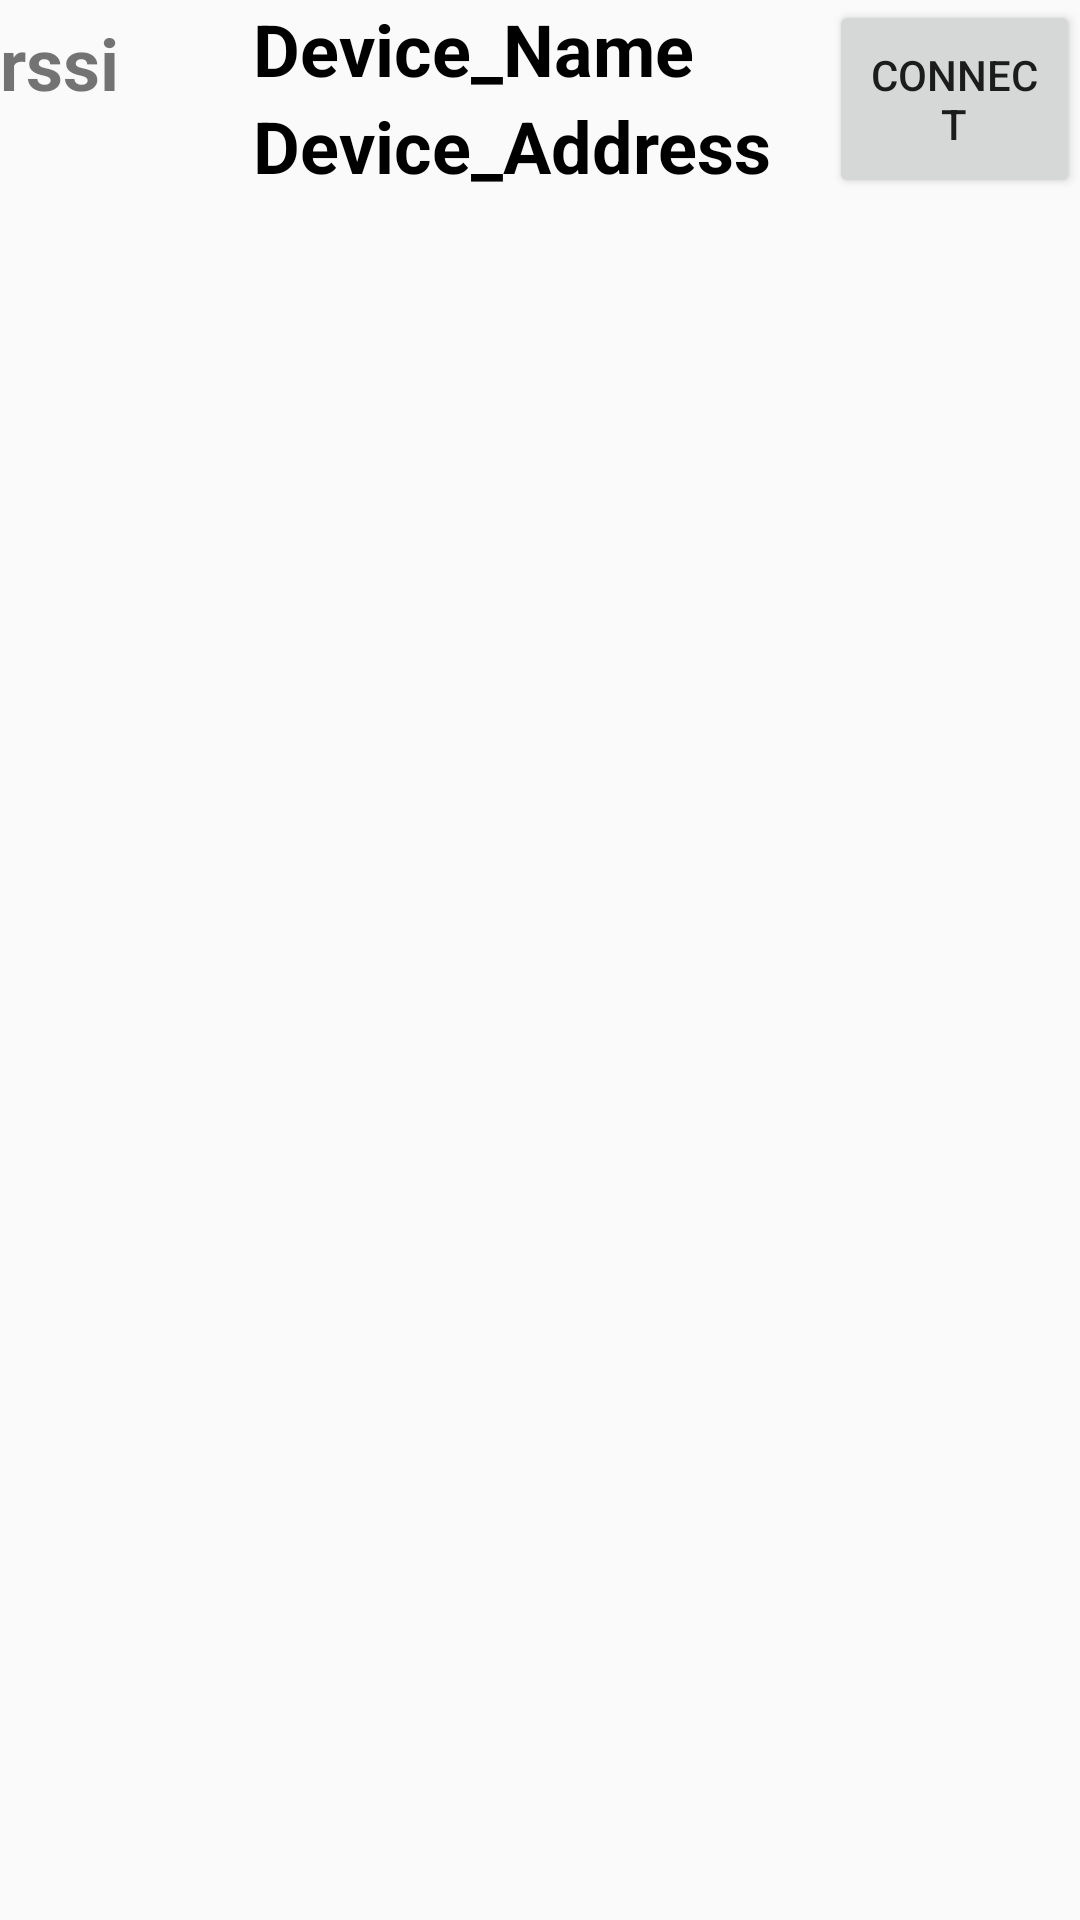

Android layout source for this screen:
<!-- AndroidManifest.xml: application theme Theme.AppCompat.Light.NoActionBar -->
<!-- res/layout/listitem.xml -->
<?xml version="1.0" encoding="utf-8"?>
<LinearLayout xmlns:android="http://schemas.android.com/apk/res/android"
    xmlns:app="http://schemas.android.com/apk/res-auto"
    android:id="@+id/listitem"
    android:layout_width="match_parent"
    android:layout_height="match_parent"
    android:orientation="horizontal">

    <TextView
        android:id="@+id/txtrssi"
        android:layout_width="22dp"
        android:layout_height="wrap_content"
        android:layout_weight="1"
        android:text="@string/tv_rssi"
        android:textAllCaps="false"
        android:textSize="24sp"
        android:textStyle="bold" />


    <LinearLayout
        android:layout_width="67dp"
        android:layout_height="wrap_content"
        android:layout_weight="2"
        android:orientation="vertical">

        <TextView
            android:id="@+id/txtDevice_Name"
            android:layout_width="wrap_content"
            android:layout_height="wrap_content"
            android:text="@string/tv_device_name"
            android:textAllCaps="false"
            android:textColor="@android:color/black"
            android:textSize="24sp"
            android:textStyle="bold" />

        <TextView
            android:id="@+id/txtDevice_Address"
            android:layout_width="wrap_content"
            android:layout_height="wrap_content"

            android:text="Device_Address"
            android:textAllCaps="false"
            android:textColor="@android:color/black"
            android:textSize="24sp"
            android:textStyle="bold" />
    </LinearLayout>

    <Button
        android:id="@+id/btn_connect"
        android:layout_width="21dp"
        android:layout_height="66dp"
        android:layout_weight="1"
        android:text="@string/button_connect" />


</LinearLayout>
<!-- resources referenced by this layout -->
<resources>
  <string name="button_connect">Connect</string>
  <string name="tv_device_name">Device_Name</string>
  <string name="tv_rssi">rssi</string>
</resources>
